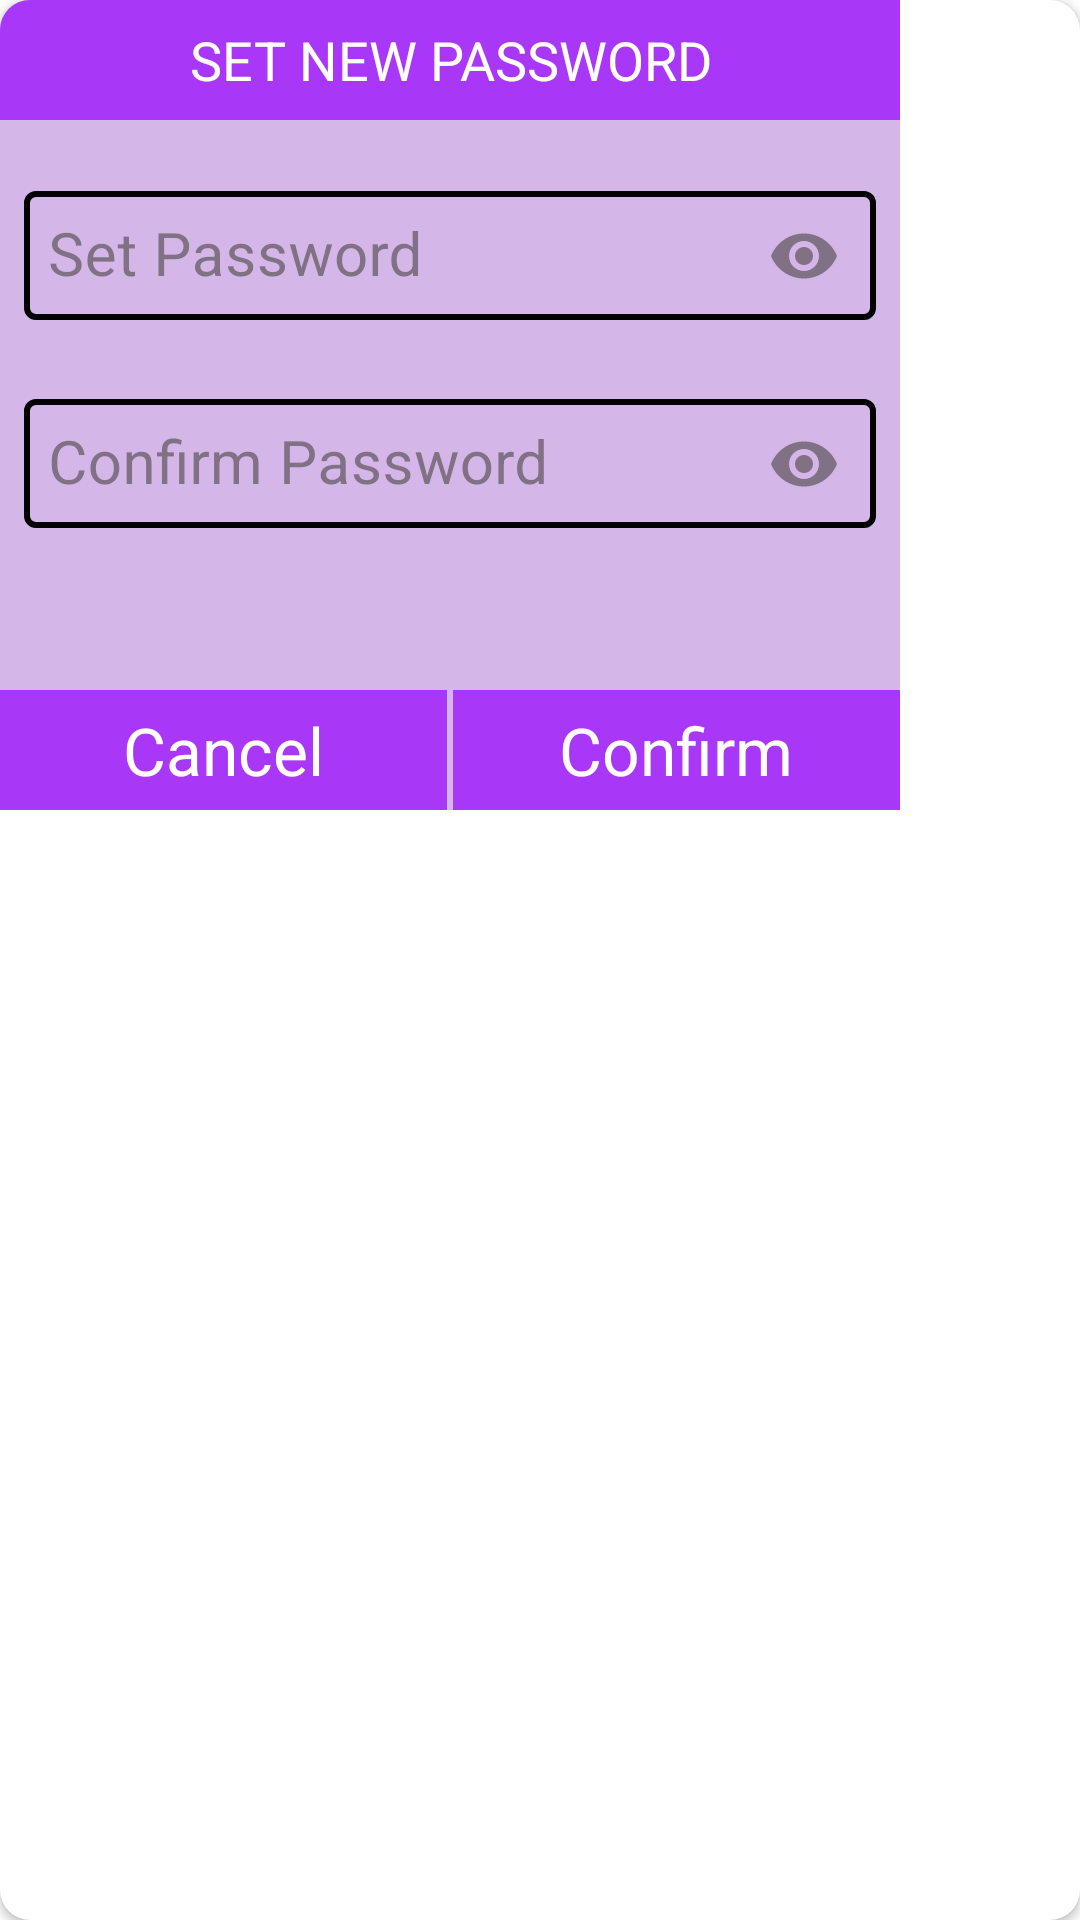

Produce the Android XML layout that renders to this screen, including the resource entries it uses.
<!-- AndroidManifest.xml: application theme Theme.LibraryApplication -->
<!-- res/layout/fragment_new_password.xml -->
<?xml version="1.0" encoding="utf-8"?>
<layout xmlns:android="http://schemas.android.com/apk/res/android"
    xmlns:app="http://schemas.android.com/apk/res-auto"
    xmlns:tools="http://schemas.android.com/tools">

    <androidx.cardview.widget.CardView
        android:layout_width="match_parent"
        android:layout_height="match_parent"
        app:cardCornerRadius="10dp">

        <androidx.constraintlayout.widget.ConstraintLayout
            android:layout_width="300dp"
            android:layout_height="270dp"
            android:background="@color/dialog_back_ground"
            tools:context=".ui.fragments.NewPasswordFragment">

            <TextView
                android:id="@+id/new_password_header"
                android:layout_width="match_parent"
                android:layout_height="40dp"
                android:background="@color/primary"
                android:gravity="center"
                android:text="@string/new_password_header"
                android:textColor="@color/white"
                android:textSize="18sp"
                app:layout_constraintEnd_toEndOf="parent"
                app:layout_constraintHorizontal_bias="1.0"
                app:layout_constraintStart_toStartOf="parent"
                app:layout_constraintTop_toTopOf="parent" />

            <com.google.android.material.textfield.TextInputLayout
                android:id="@+id/new_password_password_top_layout"
                style="@style/CustomOutlineBox"
                android:layout_width="0dp"
                android:layout_height="wrap_content"
                android:layout_marginStart="8dp"
                android:layout_marginTop="16dp"
                android:layout_marginEnd="8dp"
                android:hint="@string/set_password"
                android:textColorHint="@color/hint_color"
                app:boxStrokeWidth="2dp"
                app:endIconMode="password_toggle"
                app:endIconTint="@color/hint_color"
                app:layout_constraintEnd_toEndOf="parent"
                app:layout_constraintHorizontal_bias="0.5"
                app:layout_constraintStart_toStartOf="parent"
                app:layout_constraintTop_toBottomOf="@+id/new_password_header">

                <com.google.android.material.textfield.TextInputEditText
                    android:id="@+id/new_password_password"
                    android:layout_width="match_parent"
                    android:layout_height="wrap_content"
                    android:inputType="textPassword"
                    android:nextFocusDown="@id/confirm_password"
                    android:padding="8dp"
                    android:textColor="@color/primary_text"
                    android:textSize="20sp"
                    tools:layout_editor_absoluteX="32dp"
                    tools:layout_editor_absoluteY="56dp" />

            </com.google.android.material.textfield.TextInputLayout>

            <com.google.android.material.textfield.TextInputLayout
                android:id="@+id/new_password_confirm_password_top_layout"
                style="@style/CustomOutlineBox"
                android:layout_width="0dp"
                android:layout_height="wrap_content"
                android:layout_marginTop="16dp"
                android:hint="@string/confirm_password"
                android:textColorHint="@color/hint_color"
                app:boxStrokeWidth="2dp"
                app:endIconMode="password_toggle"
                app:endIconTint="@color/hint_color"
                app:layout_constraintEnd_toEndOf="@+id/new_password_password_top_layout"
                app:layout_constraintStart_toStartOf="@+id/new_password_password_top_layout"
                app:layout_constraintTop_toBottomOf="@+id/new_password_password_top_layout">

                <com.google.android.material.textfield.TextInputEditText
                    android:id="@+id/new_password_confirm_password"
                    android:layout_width="match_parent"
                    android:layout_height="wrap_content"
                    android:imeOptions="actionDone"
                    android:inputType="textPassword"
                    android:nextFocusDown="@id/confirm_password"
                    android:padding="8dp"
                    android:textColor="@color/primary_text"
                    android:textSize="20sp"
                    tools:layout_editor_absoluteX="32dp"
                    tools:layout_editor_absoluteY="56dp" />
            </com.google.android.material.textfield.TextInputLayout>

            <TextView
                android:id="@+id/new_password_cancel"
                android:layout_width="149dp"
                android:layout_height="40dp"
                android:background="@color/primary"
                android:gravity="center"
                android:text="@string/cancel"
                android:textColor="@color/white"
                android:textSize="22sp"
                app:layout_constraintBottom_toBottomOf="parent"
                app:layout_constraintStart_toStartOf="parent" />

            <TextView
                android:id="@+id/new_password_confirm"
                android:layout_width="149dp"
                android:layout_height="40dp"
                android:background="@color/primary"
                android:gravity="center"
                android:text="@string/confirm"
                android:textColor="@color/white"
                android:textSize="22sp"
                app:layout_constraintBottom_toBottomOf="parent"
                app:layout_constraintEnd_toEndOf="parent" />
        </androidx.constraintlayout.widget.ConstraintLayout>
    </androidx.cardview.widget.CardView>
</layout>
<!-- resources referenced by this layout -->
<resources>
  <color name="dialog_back_ground">@color/mildPurple</color>
  <color name="hint_color">@color/blackishBrown</color>
  <color name="primary">#A937F8</color>
  <color name="primary_text">#FF000000</color>
  <color name="white">#FFFFFFFF</color>
  <string name="cancel">Cancel</string>
  <string name="confirm">Confirm</string>
  <string name="confirm_password">Confirm Password</string>
  <string name="new_password_header">SET NEW PASSWORD</string>
  <string name="set_password">Set Password</string>
  <style name="CustomOutlineBox" parent="Widget.MaterialComponents.TextInputLayout.OutlinedBox">
          <item name="boxStrokeColor">@color/text_input_layout_stroke_color</item>
      </style>
  <style name="Theme.LibraryApplication" parent="Theme.MaterialComponents.Light.DarkActionBar">
          
          <item name="colorPrimary">#A937F8</item>
          <item name="colorPrimaryVariant">#A937F8</item>
          <item name="colorOnPrimary">@color/white</item>
           Secondary brand color.
          <item name="colorSecondary">@color/teal_200</item>
          <item name="colorSecondaryVariant">@color/teal_700</item>
          <item name="colorOnSecondary">@color/black</item>
          
          <item name="android:statusBarColor" tools:targetApi="l">?attr/colorPrimaryVariant</item>
          
      </style>
  <color name="mildPurple">#D4B7E8</color>
  <color name="blackishBrown">#97474040</color>
  <color name="teal_200">#FF03DAC5</color>
  <color name="teal_700">#FF018786</color>
  <color name="black">#FF000000</color>
</resources>
